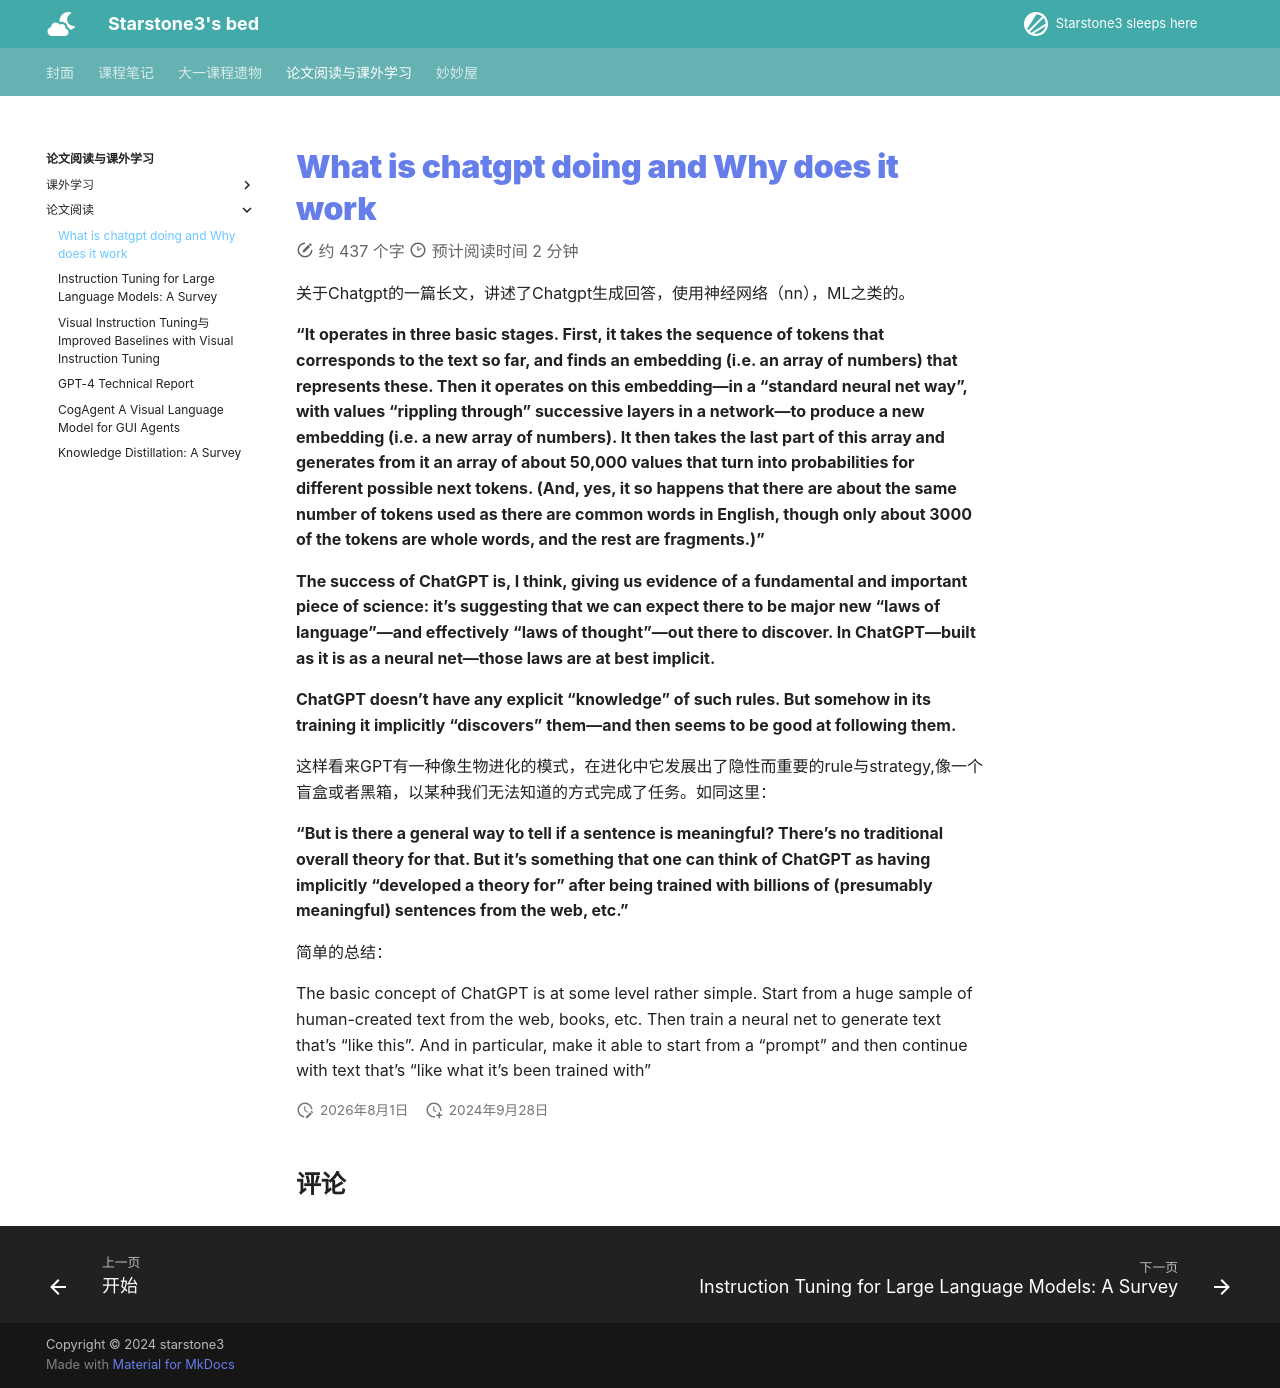

repository: starstone3/starstone3.github.io · page: article/read/What is chatgpt doing and Why does it work/index.html · generator: mkdocs

---
comments : true
hide:
    - feedback
---


# [What is chatgpt doing and Why does it work](https://writings.stephenwolfram.com/2023/02/what-is-chatgpt-doing-and-why-does-it-work/)

关于Chatgpt的一篇长文，讲述了Chatgpt生成回答，使用神经网络（nn），ML之类的。

**“It operates in three basic stages. First, it takes the sequence of tokens that corresponds to the text so far, and finds an embedding (i.e. an array of numbers) that represents these. Then it operates on this embedding—in a “standard neural net way”, with values “rippling through” successive layers in a network—to produce a new embedding (i.e. a new array of numbers). It then takes the last part of this array and generates from it an array of about 50,000 values that turn into probabilities for different possible next tokens. (And, yes, it so happens that there are about the same number of tokens used as there are common words in English, though only about 3000 of the tokens are whole words, and the rest are fragments.)”**
{: .notice}

**The success of ChatGPT is, I think, giving us evidence of a fundamental and important piece of science: it’s suggesting that we can expect there to be major new “laws of language”—and effectively “laws of thought”—out there to discover. In ChatGPT—built as it is as a neural net—those laws are at best implicit.**
{: .notice}

**ChatGPT doesn’t have any explicit “knowledge” of such rules. But somehow in its training it implicitly “discovers” them—and then seems to be good at following them.**
{: .notice}

这样看来GPT有一种像生物进化的模式，在进化中它发展出了隐性而重要的rule与strategy,像一个盲盒或者黑箱，以某种我们无法知道的方式完成了任务。如同这里：

**“But is there a general way to tell if a sentence is meaningful? There’s no traditional overall theory for that. But it’s something that one can think of ChatGPT as having implicitly “developed a theory for” after being trained with billions of (presumably meaningful) sentences from the web, etc.”**
{: .notice}

简单的总结：

The basic concept of ChatGPT is at some level rather simple. Start from a huge sample of human-created text from the web, books, etc. Then train a neural net to generate text that’s “like this”. And in particular, make it able to start from a “prompt” and then continue with text that’s “like what it’s been trained with”

<!--<span id="busuanzi_container_page_pv">本页总访问量<span id="busuanzi_value_page_pv"></span>次</span>
<span id="busuanzi_container_page_uv">本页总访客数 <span id="busuanzi_value_page_uv"></span> 人</span>-->
